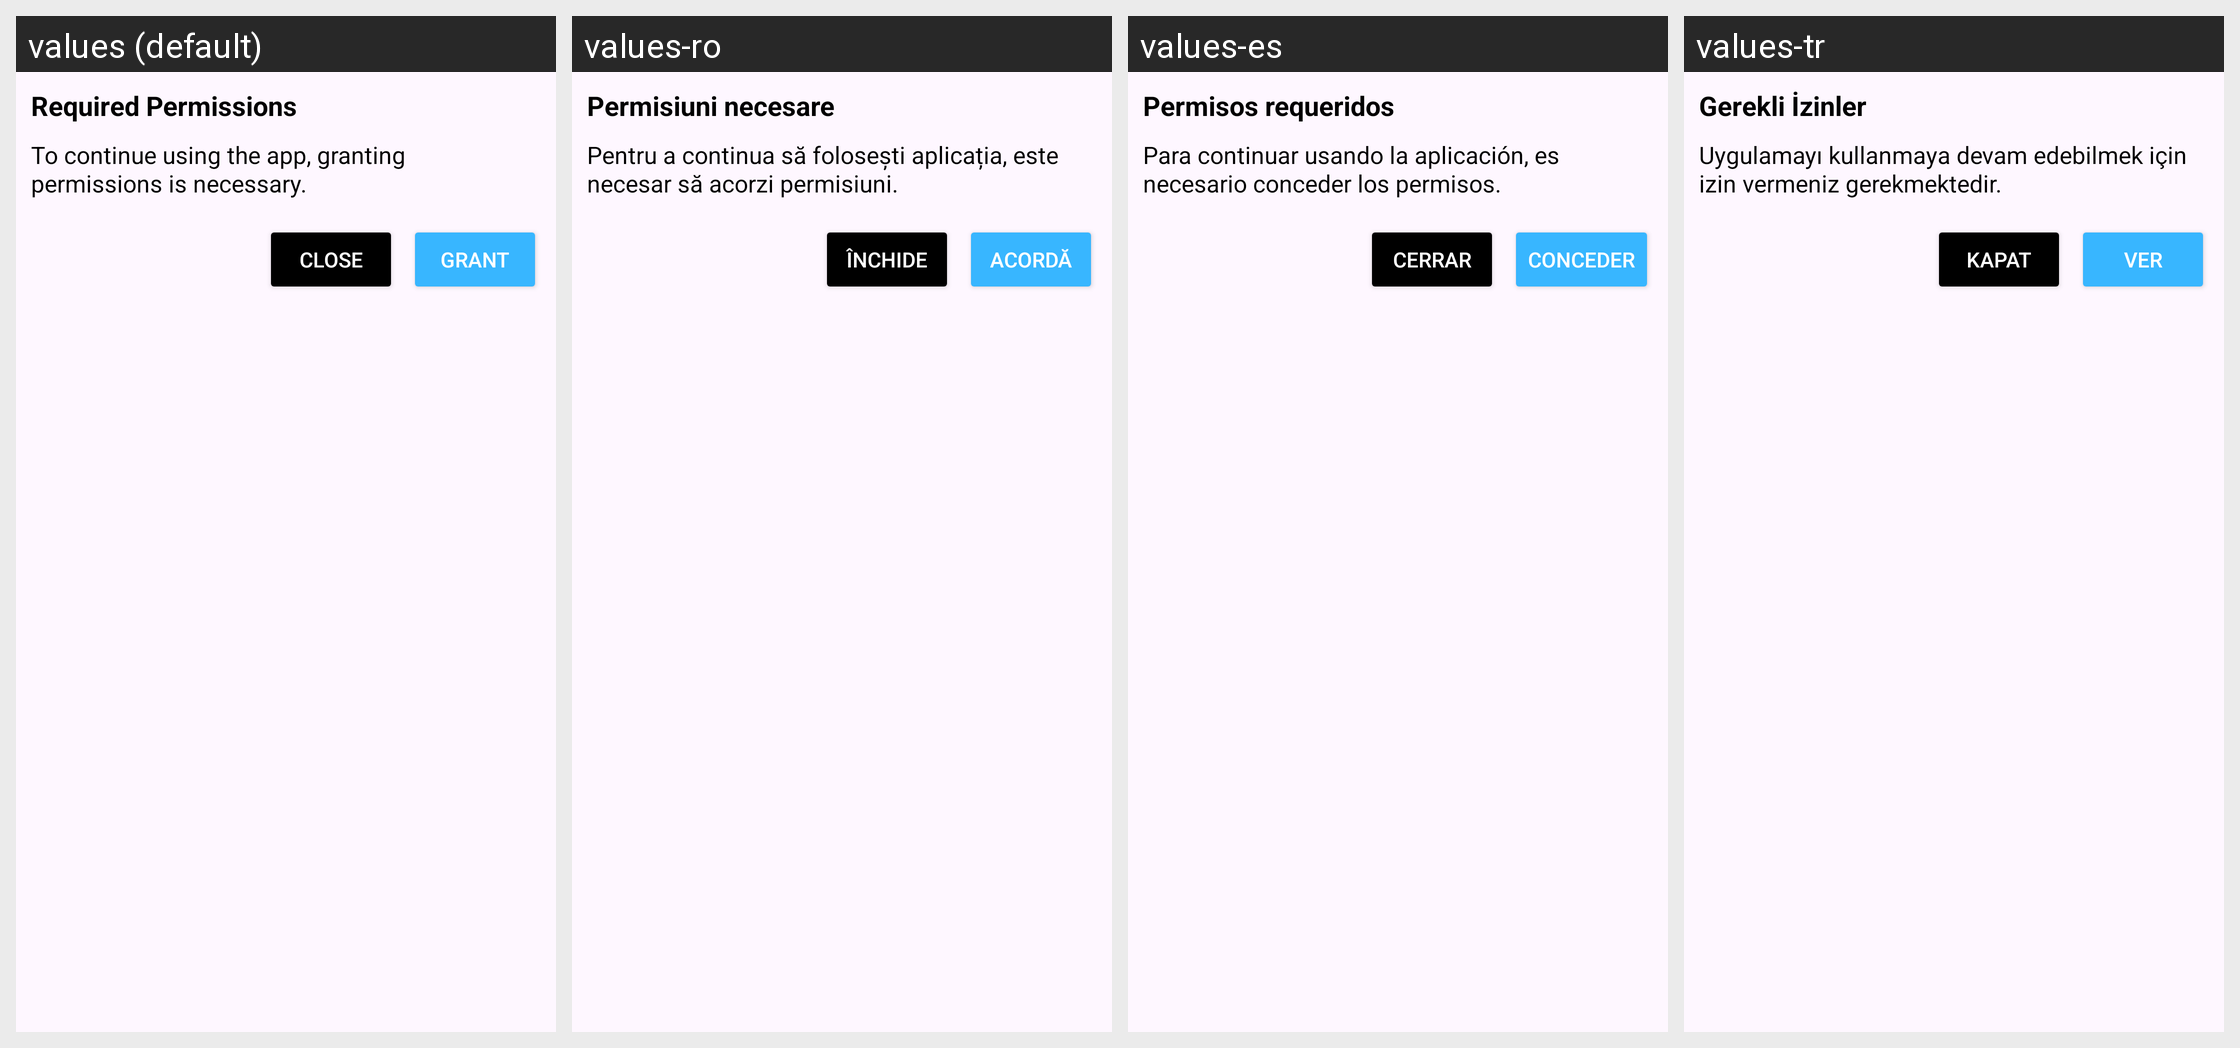

The Android screen above is rendered under several locales of the same app. Produce the string resources it draws, with the default and per-locale values.
Android screen res/layout/custom_alert_dialog.xml rendered under 4 locales, left to right: values (default), values-ro, values-es, values-tr. Device: Nexus 5 (rendered at 1080×1920; each locale shown at half size, 540×960, under a caption strip naming it); theme Theme.VidBr.
Other locales in the repository, not shown: values-ar, values-en, values-fr, values-hi, values-id, values-ko, values-no, values-pt, values-ru, values-vi.
Strings drawn on this screen, with the default value and each locale's value (text and hints the layout hard-codes, and strings that could not be matched under every locale, appear in the picture but are not listed):

dialog_title_permissions
  values: Required Permissions
  values-ro: Permisiuni necesare
  values-es: Permisos requeridos
  values-tr: Gerekli İzinler

dialog_message_permissions
  values: To continue using the app, granting permissions is necessary.
  values-ro: Pentru a continua să folosești aplicația, este necesar să acorzi permisiuni.
  values-es: Para continuar usando la aplicación, es necesario conceder los permisos.
  values-tr: Uygulamayı kullanmaya devam edebilmek için izin vermeniz gerekmektedir.

dialog_button_close
  values: Close
  values-ro: Închide
  values-es: Cerrar
  values-tr: Kapat

dialog_button_grant
  values: Grant
  values-ro: Acordă
  values-es: Conceder
  values-tr: Ver
